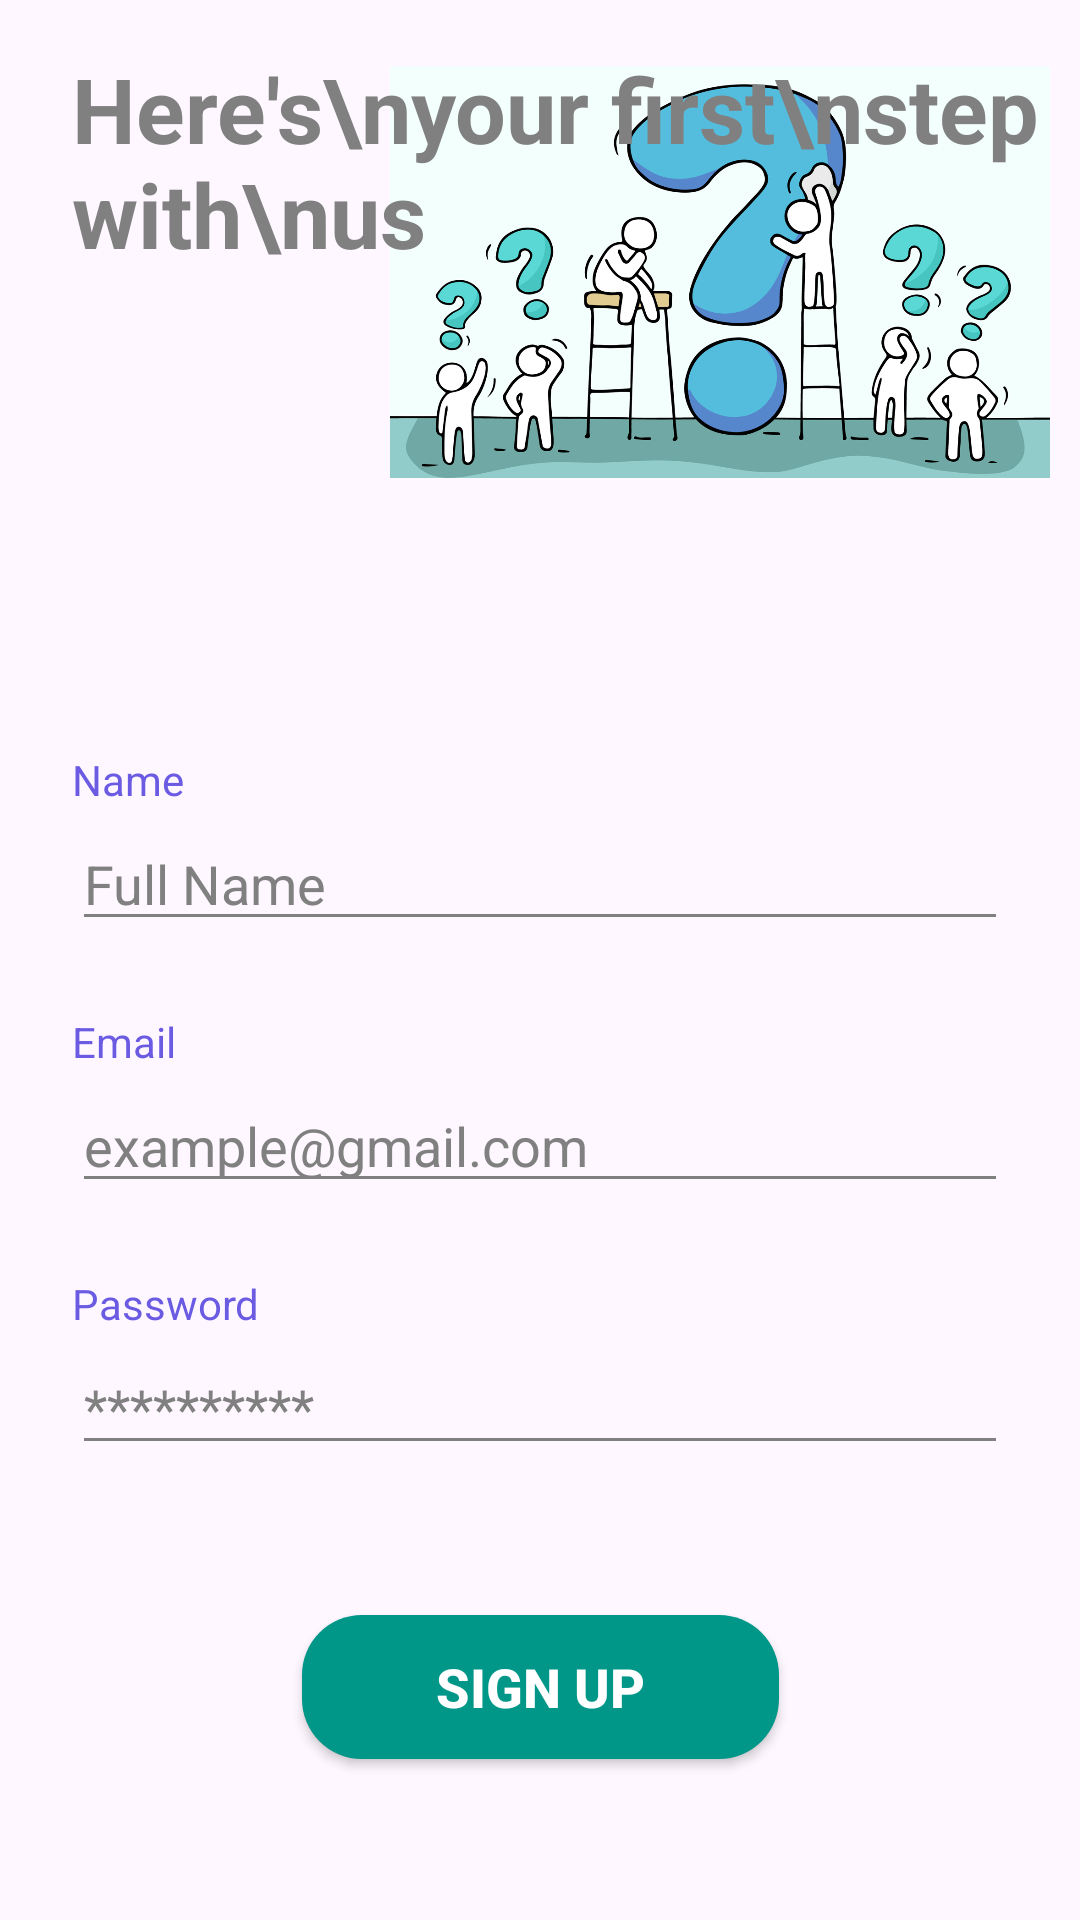

Android layout source for this screen:
<!-- AndroidManifest.xml: application theme Theme.FootballPlayerGame -->
<!-- res/layout/activity_sign_up.xml -->
<?xml version="1.0" encoding="utf-8"?>
<androidx.constraintlayout.widget.ConstraintLayout xmlns:android="http://schemas.android.com/apk/res/android"
    xmlns:app="http://schemas.android.com/apk/res-auto"
    xmlns:tools="http://schemas.android.com/tools"
    android:layout_width="match_parent"
    android:layout_height="match_parent"
    tools:context=".Activities.SignUpActivity">

    <TextView
        android:id="@+id/textView13"
        android:layout_width="wrap_content"
        android:layout_height="wrap_content"
        android:layout_marginStart="24dp"
        android:layout_marginTop="24dp"
        android:text="Password"
        android:textColor="@color/blackg"
        app:layout_constraintStart_toStartOf="parent"
        app:layout_constraintTop_toBottomOf="@+id/userEmail" />

    <EditText
        android:id="@+id/userEmail"
        android:layout_width="0dp"
        android:layout_height="wrap_content"
        android:layout_marginTop="3dp"
        android:layout_marginEnd="24dp"
        android:backgroundTint="#808080"
        android:ems="10"
        android:hint="example@gmail.com"
        android:inputType="text"
        android:textColorHint="#808080"
        app:layout_constraintEnd_toEndOf="parent"
        app:layout_constraintStart_toStartOf="@+id/textView11"
        app:layout_constraintTop_toBottomOf="@+id/textView12" />

    <EditText
        android:id="@+id/password"
        android:layout_width="0dp"
        android:layout_height="wrap_content"
        android:layout_marginTop="3dp"
        android:layout_marginEnd="24dp"
        android:backgroundTint="#808080"
        android:ems="10"
        android:hint="**********"
        android:inputType="textPassword"
        android:textColorHint="#808080"
        app:layout_constraintEnd_toEndOf="parent"
        app:layout_constraintStart_toStartOf="@+id/textView11"
        app:layout_constraintTop_toBottomOf="@+id/textView13" />

    <ImageView
        android:id="@+id/imageViewShowPassword"
        android:layout_width="30dp"
        android:layout_height="30dp"
        android:layout_marginEnd="6dp"
        android:clickable="true"
        android:focusable="true"
        android:src="@drawable/hide_pass"
        app:layout_constraintBottom_toBottomOf="@+id/password"
        app:layout_constraintEnd_toEndOf="@+id/password"
        app:layout_constraintTop_toBottomOf="@+id/textView13" />

    <TextView
        android:id="@+id/textView12"
        android:layout_width="wrap_content"
        android:layout_height="wrap_content"
        android:layout_marginStart="24dp"
        android:layout_marginTop="24dp"
        android:text="Email"
        android:textColor="@color/blackg"
        app:layout_constraintStart_toStartOf="parent"
        app:layout_constraintTop_toBottomOf="@+id/userName" />

    <ImageView
        android:id="@+id/imageView9"
        android:layout_width="220dp"
        android:layout_height="220dp"
        android:layout_marginTop="-20dp"
        android:layout_marginEnd="10dp"
        app:layout_constraintEnd_toEndOf="parent"
        app:layout_constraintTop_toTopOf="parent"
        app:srcCompat="@drawable/sign_up" />

    <TextView
        android:id="@+id/textView3"
        android:layout_width="wrap_content"
        android:layout_height="wrap_content" />

    <TextView
        android:id="@+id/textView10"
        android:layout_width="wrap_content"
        android:layout_height="wrap_content"
        android:layout_marginStart="24dp"
        android:layout_marginTop="16dp"
        android:text="Here's\nyour first\nstep with\nus"
        android:textColor="#808080"
        android:textSize="30sp"
        android:textStyle="bold"
        app:layout_constraintStart_toStartOf="parent"
        app:layout_constraintTop_toTopOf="parent" />

    <TextView
        android:id="@+id/textView11"
        android:layout_width="wrap_content"
        android:layout_height="wrap_content"
        android:layout_marginStart="24dp"
        android:layout_marginTop="50dp"
        android:text="Name"
        android:textColor="@color/blackg"
        app:layout_constraintStart_toStartOf="parent"
        app:layout_constraintTop_toBottomOf="@+id/imageView9" />

    <EditText
        android:id="@+id/userName"
        android:layout_width="0dp"
        android:layout_height="wrap_content"
        android:layout_marginTop="3dp"
        android:layout_marginEnd="24dp"
        android:backgroundTint="#808080"
        android:ems="10"
        android:hint="Full Name"
        android:inputType="text"
        android:textColorHint="#808080"
        app:layout_constraintEnd_toEndOf="parent"
        app:layout_constraintStart_toStartOf="@+id/textView11"
        app:layout_constraintTop_toBottomOf="@+id/textView11" />

    <androidx.appcompat.widget.AppCompatButton
        android:id="@+id/btnSignUp"
        android:layout_width="159dp"
        android:layout_height="48dp"
        android:layout_marginStart="50dp"
        android:layout_marginTop="50dp"
        android:layout_marginEnd="50dp"
        android:background="@drawable/right_answ"
        android:text="Sign Up"
        android:textColor="#FFFFFF"
        android:textSize="18sp"
        android:textStyle="bold"
        app:layout_constraintEnd_toEndOf="@+id/password"
        app:layout_constraintStart_toStartOf="@+id/password"
        app:layout_constraintTop_toBottomOf="@+id/password" />

    <LinearLayout
        android:layout_width="wrap_content"
        android:layout_height="wrap_content"
        android:layout_marginStart="24dp"
        android:layout_marginTop="50dp"
        android:layout_marginEnd="24dp"
        android:orientation="horizontal"
        app:layout_constraintEnd_toEndOf="parent"
        app:layout_constraintStart_toStartOf="parent"
        app:layout_constraintTop_toBottomOf="@+id/btnSignUp">

        <TextView
            android:id="@+id/textView14"
            android:layout_width="wrap_content"
            android:layout_height="wrap_content"
            android:layout_weight="1"
            android:text="Already have an account?" />

        <TextView
            android:id="@+id/alreadyAccount"
            android:layout_width="wrap_content"
            android:layout_height="wrap_content"
            android:layout_marginLeft="5dp"
            android:layout_weight="1"
            android:text="Login here"
            android:textColor="@color/blackg"
            android:textStyle="bold" />
    </LinearLayout>
</androidx.constraintlayout.widget.ConstraintLayout>
<!-- resources referenced by this layout -->
<resources>
  <color name="blackg">#6a5be2</color>
  <!-- drawable right_answ (drawable) -->
  <?xml version="1.0" encoding="utf-8"?>
  <shape xmlns:android="http://schemas.android.com/apk/res/android">
  
  
      <solid
          android:color="#009688"/>
  
      <corners
          android:radius="20dp"/>
  </shape>
  <!-- drawable sign_up: jpg bitmap (drawable, 276332 bytes) -->
  <style name="Theme.FootballPlayerGame" parent="Base.Theme.FootballPlayerGame" />
  <style name="Base.Theme.FootballPlayerGame" parent="Theme.Material3.DayNight.NoActionBar">
          
          
  
          <item name="colorPrimary">@color/blackg</item>
          <item name="colorPrimaryVariant">@color/purpule_700</item>
          <item name="colorOnPrimary">@color/white</item>
  
          <item name="colorSecondary">@color/teal_200</item>
          <item name="colorSecondaryVariant">@color/teal_700</item>
          <item name="colorOnSecondary">@color/black</item>
  
          <item name="android:statusBarColor">@color/purpule_200</item>
      </style>
  <color name="purpule_700">#FF3700B3</color>
  <color name="white">#FFFFFFFF</color>
  <color name="teal_200">#FF03DAC5</color>
  <color name="teal_700">#FF018786</color>
  <color name="black">#FF000000</color>
  <color name="purpule_200">#FFBB86FC</color>
</resources>
